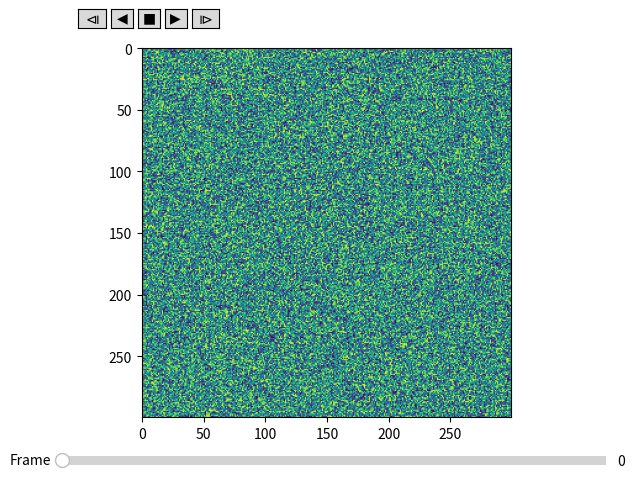

This figure's Python source:
import numpy as np
import matplotlib.pyplot as plt
from matplotlib.animation import FuncAnimation
import mpl_toolkits.axes_grid1
import matplotlib.widgets

class Player(FuncAnimation):
    def __init__(self, ims, frames=None, init_func=None, fargs=None,
                 save_count=None, mini=0, maxi=100, pos=(0.125, 0.92),
                 interval=25, **kwargs):


        self.fig, self.ax = plt.subplots()

        self.point = self.ax.imshow(ims[:, :, 0])

        self.i = 0
        self.min = 0
        self.max = ims.shape[-1]
        self.runs = True
        self.forwards = True

        self.func = self.update
        self.setup(pos)
        FuncAnimation.__init__(self, self.fig, self.update,
                               frames=self.play(), init_func=init_func,
                               fargs=fargs, save_count=save_count,
                               interval=interval,
                               **kwargs )

    def update(self, i):
        self.time_slider.eventson = False
        self.time_slider.set_val(i)
        self.time_slider.eventson = True

        self.point.set_data(ims[:, :, i])
    def update_playback_speed(self, i):
        FuncAnimation.__init__(self, self.fig, self.update,
                               frames=self.play(), init_func=init_func,
                               fargs=fargs, save_count=save_count,
                               interval=interval,
                               **kwargs )

    def play(self):
        while self.runs:
            self.i = self.i+self.forwards-(not self.forwards)
            if self.i > self.min and self.i < self.max:
                yield self.i
            else:
                self.stop()
                yield self.i

    def start(self):
        self.runs=True
        self.event_source.start()

    def stop(self, event=None):
        self.runs = False
        self.event_source.stop()

    def forward(self, event=None):
        self.forwards = True
        self.start()
    def backward(self, event=None):
        self.forwards = False
        self.start()
    def oneforward(self, event=None):
        self.forwards = True
        self.onestep()
    def onebackward(self, event=None):
        self.forwards = False
        self.onestep()

    def onestep(self):
        if self.i > self.min and self.i < self.max:
            self.i = self.i+self.forwards-(not self.forwards)
        elif self.i == self.min and self.forwards:
            self.i+=1
        elif self.i == self.max and not self.forwards:
            self.i-=1
        self.func(self.i)
        self.fig.canvas.draw_idle()

    def set_time(self, i):
        self.i = int(i)
        self.stop()
        self.func(self.i)
        self.fig.canvas.draw_idle()

    def setup(self, pos):
        playerax = self.fig.add_axes([pos[0],pos[1], 0.22, 0.04])
        divider = mpl_toolkits.axes_grid1.make_axes_locatable(playerax)
        bax = divider.append_axes("right", size="80%", pad=0.05)
        sax = divider.append_axes("right", size="80%", pad=0.05)
        fax = divider.append_axes("right", size="80%", pad=0.05)
        ofax = divider.append_axes("right", size="100%", pad=0.05)
        self.button_oneback = matplotlib.widgets.Button(playerax, label=u'$\u29CF$')
        self.button_back = matplotlib.widgets.Button(bax, label=u'$\u25C0$')
        self.button_stop = matplotlib.widgets.Button(sax, label=u'$\u25A0$')
        self.button_forward = matplotlib.widgets.Button(fax, label=u'$\u25B6$')
        self.button_oneforward = matplotlib.widgets.Button(ofax, label=u'$\u29D0$')
        self.button_oneback.on_clicked(self.onebackward)
        self.button_back.on_clicked(self.backward)
        self.button_stop.on_clicked(self.stop)
        self.button_forward.on_clicked(self.forward)
        self.button_oneforward.on_clicked(self.oneforward)
        slider_ax = self.fig.add_axes((0.1, 0.0, 0.85, 0.04))
        self.time_slider = matplotlib.widgets.Slider(slider_ax,
                                                     label='Frame',
                                                     valmin=0,
                                                     valmax=self.max,
                                                     valinit=0.0)
        self.time_slider.on_changed(self.set_time)



### using this class is as easy as using FuncAnimation:



ims = np.random.random((300, 300, 30))
ani = Player(ims)

plt.show()
